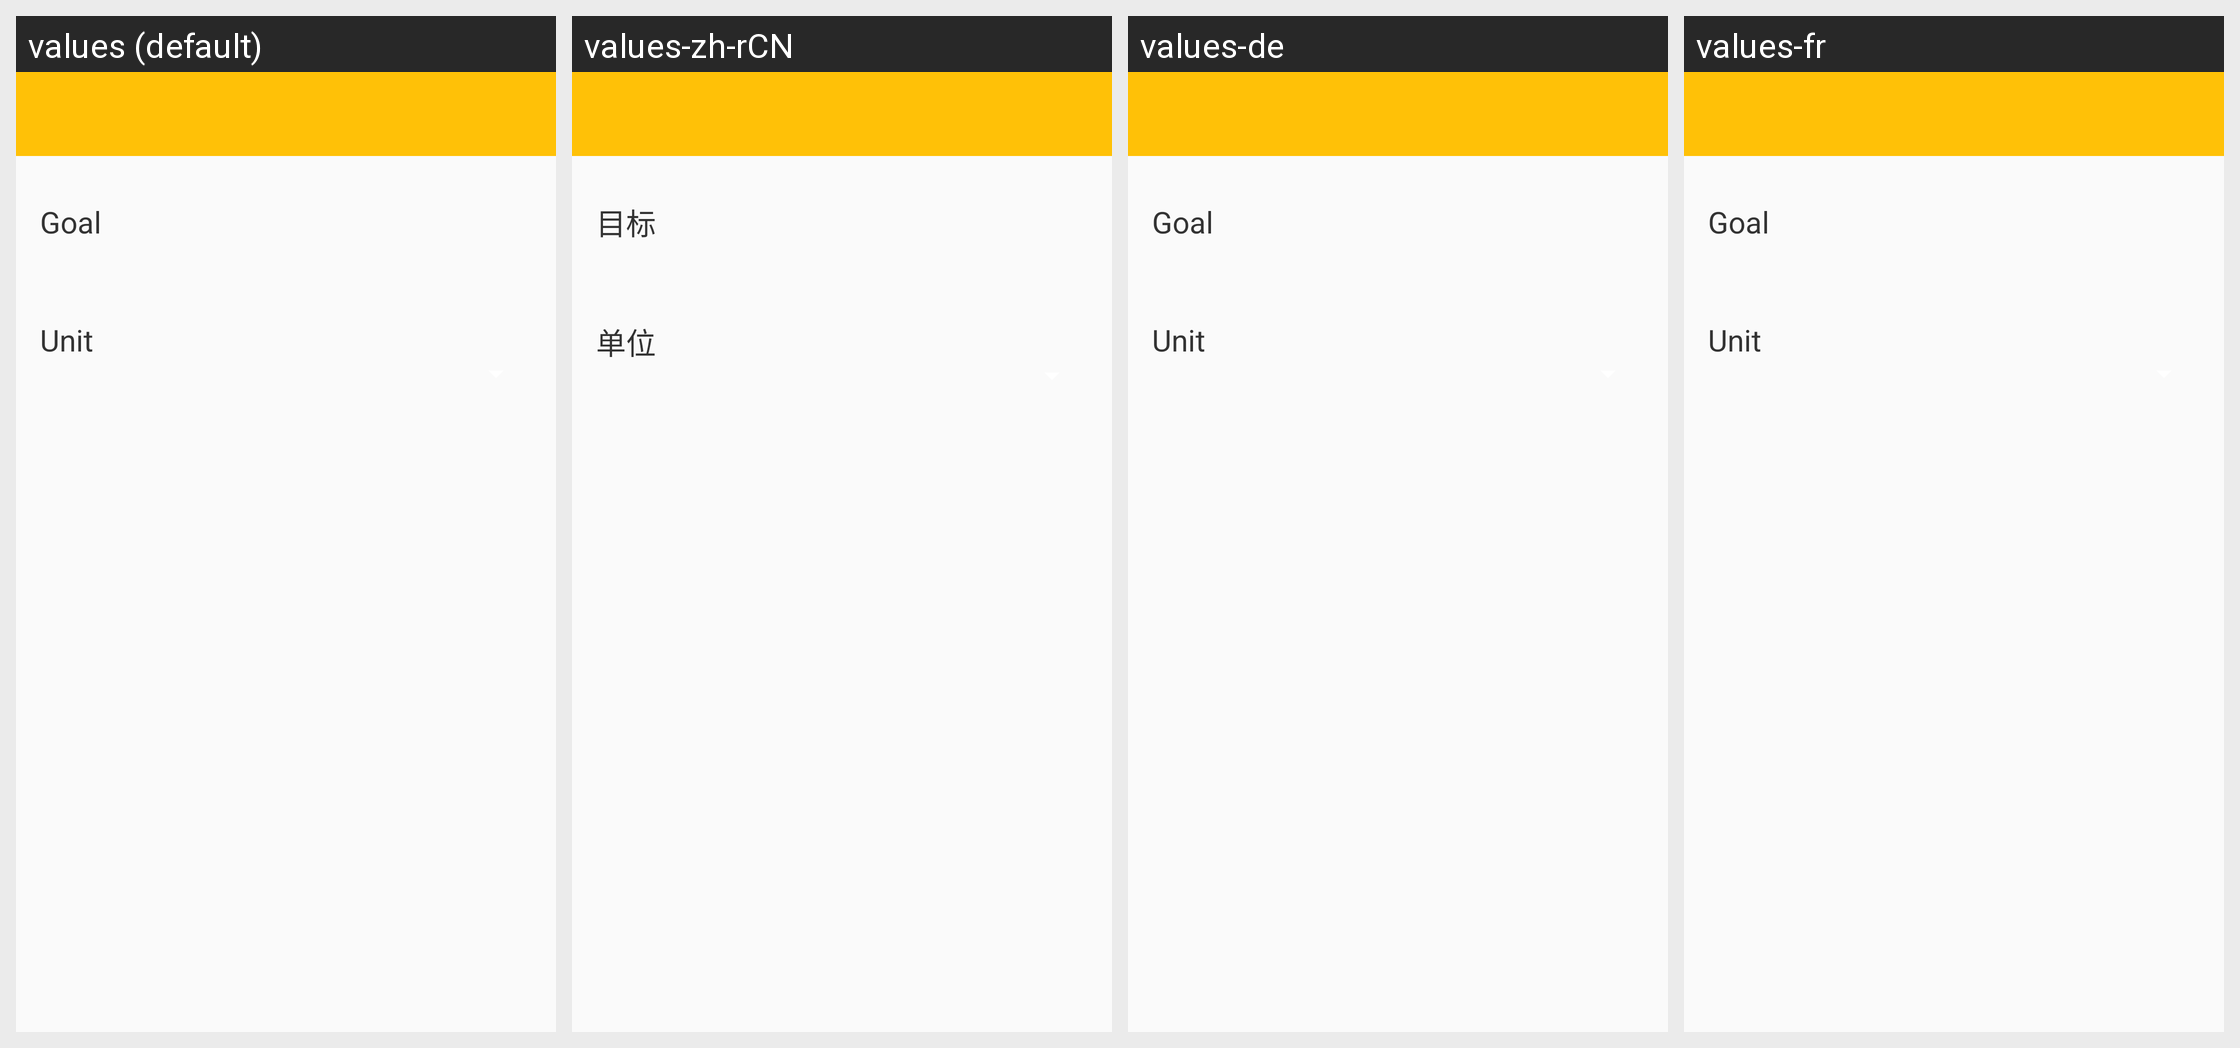

Strings drawn on this Android screen and how each of the app's shown locales translates them:
Android screen res/layout/more_setting_activity.xml rendered under 4 locales, left to right: values (default), values-zh-rCN, values-de, values-fr. Device: Nexus 5 (rendered at 1080×1920; each locale shown at half size, 540×960, under a caption strip naming it); theme NevoTheme.
Other locales in the repository, not shown: values-en, values-zh-rTW.
Strings drawn on this screen, with the default value and each locale's value (text and hints the layout hard-codes, and strings that could not be matched under every locale, appear in the picture but are not listed):

def_goal_name
  values: Goal
  values-zh-rCN: 目标
  values-de: Goal
  values-fr: Goal

more_setting_unit
  values: Unit
  values-zh-rCN: 单位
  values-de: Unit
  values-fr: Unit
